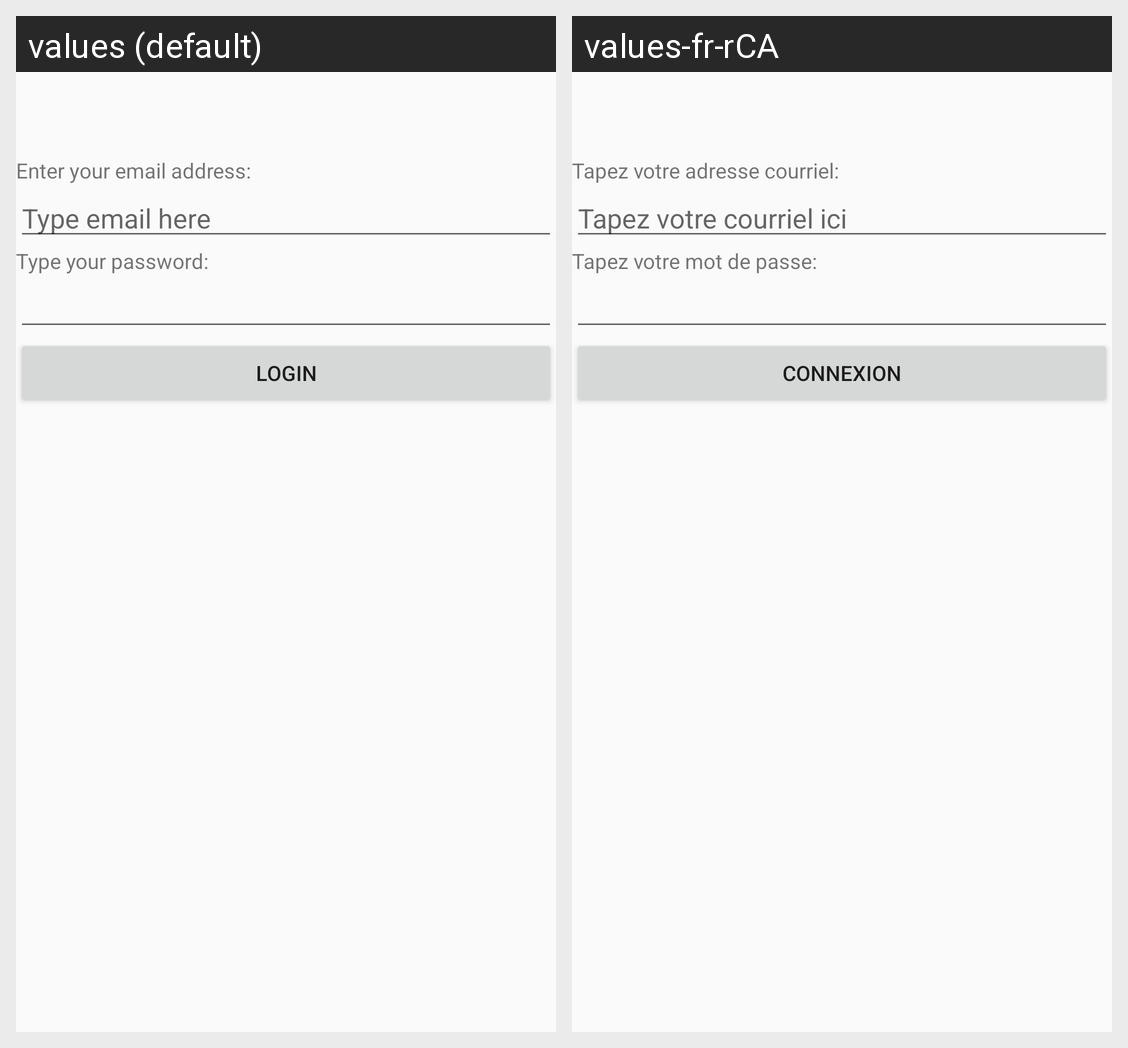

Here is an Android app screen in its default locale and in the app's own translations. Write out the translated-string differences for the strings that appear on this screen.
Android screen res/layout/activity_main_login.xml rendered under 2 locales, left to right: values (default), values-fr-rCA. Device: Nexus 5 (rendered at 1080×1920; each locale shown at half size, 540×960, under a caption strip naming it); theme AppTheme.
Strings drawn on this screen, with the default value and each locale's value (text and hints the layout hard-codes, and strings that could not be matched under every locale, appear in the picture but are not listed):

Lab3_enter_email
  values: Enter your email address:
  values-fr-rCA: Tapez votre adresse courriel:

Lab3_type_email
  values: Type email here
  values-fr-rCA: Tapez votre courriel ici

Lab3_enter_password
  values: Type your password:
  values-fr-rCA: Tapez votre mot de passe:

Lab3_login_button
  values: Login
  values-fr-rCA: Connexion
